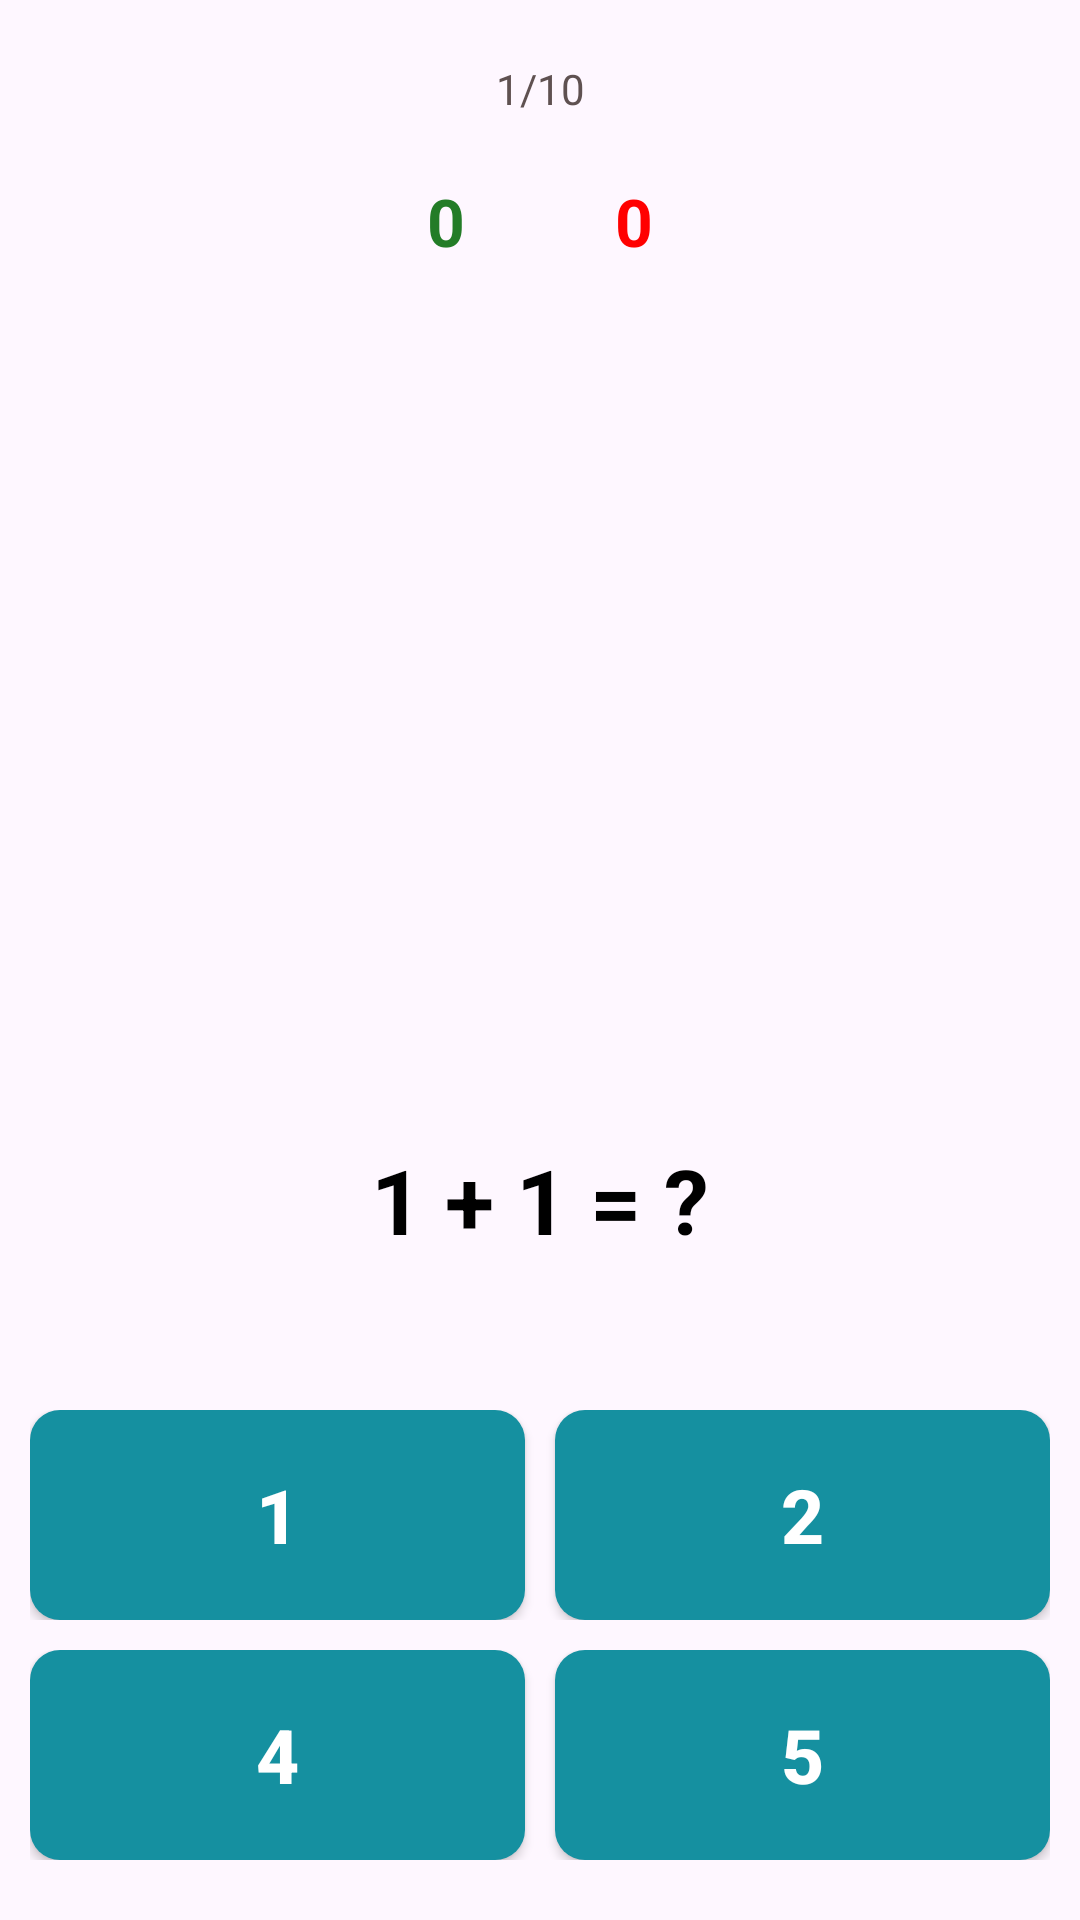

The Android layout XML behind this screen, and the referenced resources:
<!-- AndroidManifest.xml: application theme Theme.MathQuiz -->
<!-- res/layout/activity_quiz.xml -->
<?xml version="1.0" encoding="utf-8"?>
<RelativeLayout xmlns:android="http://schemas.android.com/apk/res/android"
    xmlns:app="http://schemas.android.com/apk/res-auto"
    xmlns:tools="http://schemas.android.com/tools"
    android:id="@+id/main"
    android:layout_width="match_parent"
    android:layout_height="match_parent"
    tools:context=".Activity.QuizActivity">

    <TextView
        android:id="@+id/totalQuestions"
        android:text="1/10"
        android:textColor="#5F5151"
        android:gravity="center"
        android:layout_marginTop="20dp"
        android:layout_width="match_parent"
        android:layout_height="wrap_content"/>
    <LinearLayout
        android:layout_marginTop="20dp"
        android:layout_below="@id/totalQuestions"
        android:layout_width="match_parent"
        android:orientation="horizontal"
        android:layout_height="wrap_content">
        <TextView
            android:id="@+id/rightTotal"
            android:text="0"
            android:textStyle="bold"
            android:textSize="22sp"
            android:textColor="#237C27"
            android:layout_marginEnd="25dp"
            android:gravity="end"
            android:layout_weight="1"
            android:layout_width="wrap_content"
            android:layout_height="wrap_content"/>
        <TextView
            android:id="@+id/wrongTotal"
            android:gravity="start"
            android:textStyle="bold"
            android:textColor="#FF0000"
            android:textSize="22sp"
            android:layout_marginStart="25dp"
            android:layout_weight="1"
            android:text="0"
            android:layout_width="wrap_content"
            android:layout_height="wrap_content"/>
    </LinearLayout>

    <TextView
        android:id="@+id/question"
        android:gravity="center"
        android:layout_marginBottom="50dp"
        android:textColor="@color/black"
        android:text="1 + 1 = ?"
        android:textSize="30sp"
        android:textStyle="bold"
        android:layout_width="match_parent"
        android:layout_height="wrap_content"
        android:layout_above="@+id/option12"/>

    <LinearLayout
        android:id="@+id/option12"
        android:layout_above="@+id/option34"
        android:layout_width="match_parent"
        android:orientation="horizontal"
        android:layout_marginHorizontal="10dp"
        android:layout_marginBottom="10dp"
        android:layout_height="wrap_content">
        <androidx.appcompat.widget.AppCompatButton
            android:id="@+id/option1"
            android:layout_weight="1"
            android:background="@drawable/button_background"
            android:textColor="@color/white"
            android:textSize="25sp"
            android:layout_marginEnd="5dp"
            android:textStyle="bold"
            android:text="1"
            android:layout_width="wrap_content"
            android:layout_height="70dp"/>
        <androidx.appcompat.widget.AppCompatButton
            android:id="@+id/option2"
            android:layout_weight="1"
            android:layout_marginStart="5dp"
            android:background="@drawable/button_background"
            android:textColor="@color/white"
            android:textSize="25sp"
            android:textStyle="bold"
            android:text="2"
            android:layout_width="wrap_content"
            android:layout_height="70dp"/>
    </LinearLayout>
    <LinearLayout
        android:id="@+id/option34"
        android:layout_alignParentBottom="true"
        android:layout_marginBottom="20dp"
        android:layout_marginHorizontal="10dp"
        android:layout_width="match_parent"
        android:orientation="horizontal"
        android:layout_height="wrap_content">
        <androidx.appcompat.widget.AppCompatButton
            android:id="@+id/option3"
            android:layout_weight="1"
            android:background="@drawable/button_background"
            android:textColor="@color/white"
            android:textSize="25sp"
            android:layout_marginEnd="5dp"
            android:textStyle="bold"
            android:text="4"
            android:layout_width="wrap_content"
            android:layout_height="70dp"/>
        <androidx.appcompat.widget.AppCompatButton
            android:id="@+id/option4"
            android:layout_weight="1"
            android:background="@drawable/button_background"
            android:textColor="@color/white"
            android:textSize="25sp"
            android:layout_marginStart="5dp"
            android:textStyle="bold"
            android:text="5"
            android:layout_width="wrap_content"
            android:layout_height="70dp"/>
    </LinearLayout>


</RelativeLayout>
<!-- resources referenced by this layout -->
<resources>
  <color name="black">#FF000000</color>
  <color name="white">#FFFFFFFF</color>
  <!-- drawable button_background (drawable) -->
  <?xml version="1.0" encoding="utf-8"?>
  <selector android:shape="rectangle" xmlns:android="http://schemas.android.com/apk/res/android">
      <item android:state_pressed="false">
          <shape android:shape="rectangle">
              <solid android:color="#1590A0"/>
              <corners android:radius="10dp"/>
          </shape>
      </item>
      <item android:state_pressed="true">
          <shape android:shape="rectangle">
              <solid android:color="#00DFFF"/>
              <corners android:radius="10dp"/>
          </shape>
      </item>
  </selector>
  <style name="Theme.MathQuiz" parent="Base.Theme.MathQuiz" />
  <style name="Base.Theme.MathQuiz" parent="Theme.Material3.DayNight.NoActionBar">
          
          
      </style>
</resources>
